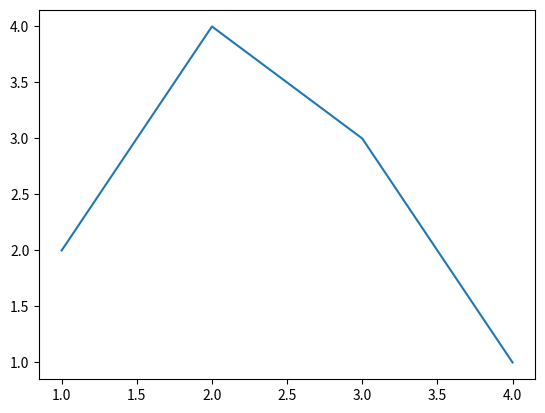

The matplotlib source for this figure:
import matplotlib.pyplot as plt
import json

x = [1,2,3,4]
y = [2,4,3,1]

plt.plot(x, y)
plt.savefig(r'C:\Users\<user>\VS Code Projekts\Buchhaltung\plots\first_plot.png')
plt.show()